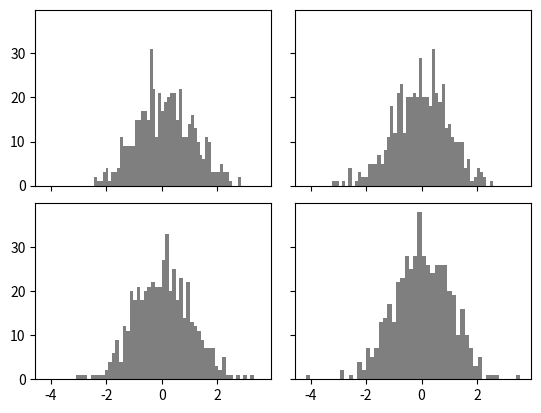

Python code for this plot:
# encoding: utf-8
"""
@Project ：
@File: 3.调整subplot周围的间距.py
[redacted]
@time: 2022/2/20 11:05 下午
@desc: 
"""
import numpy as np
import pandas as pd
import matplotlib.pyplot as plt
from pandas import Series, DataFrame

"""wspace,space用于控制宽度和高度的百分比
wspace:多张图左右之间的间距
space:多张图上下之间的间距
"""
fig, axes = plt.subplots(2, 2, sharex=True, sharey=True)
for i in range(2):
    for j in range(2):
        axes[i, j].hist(np.random.randn(500), bins=50, color='k', alpha=0.5)
plt.subplots_adjust(wspace=0.1, hspace=0.1)
plt.show()